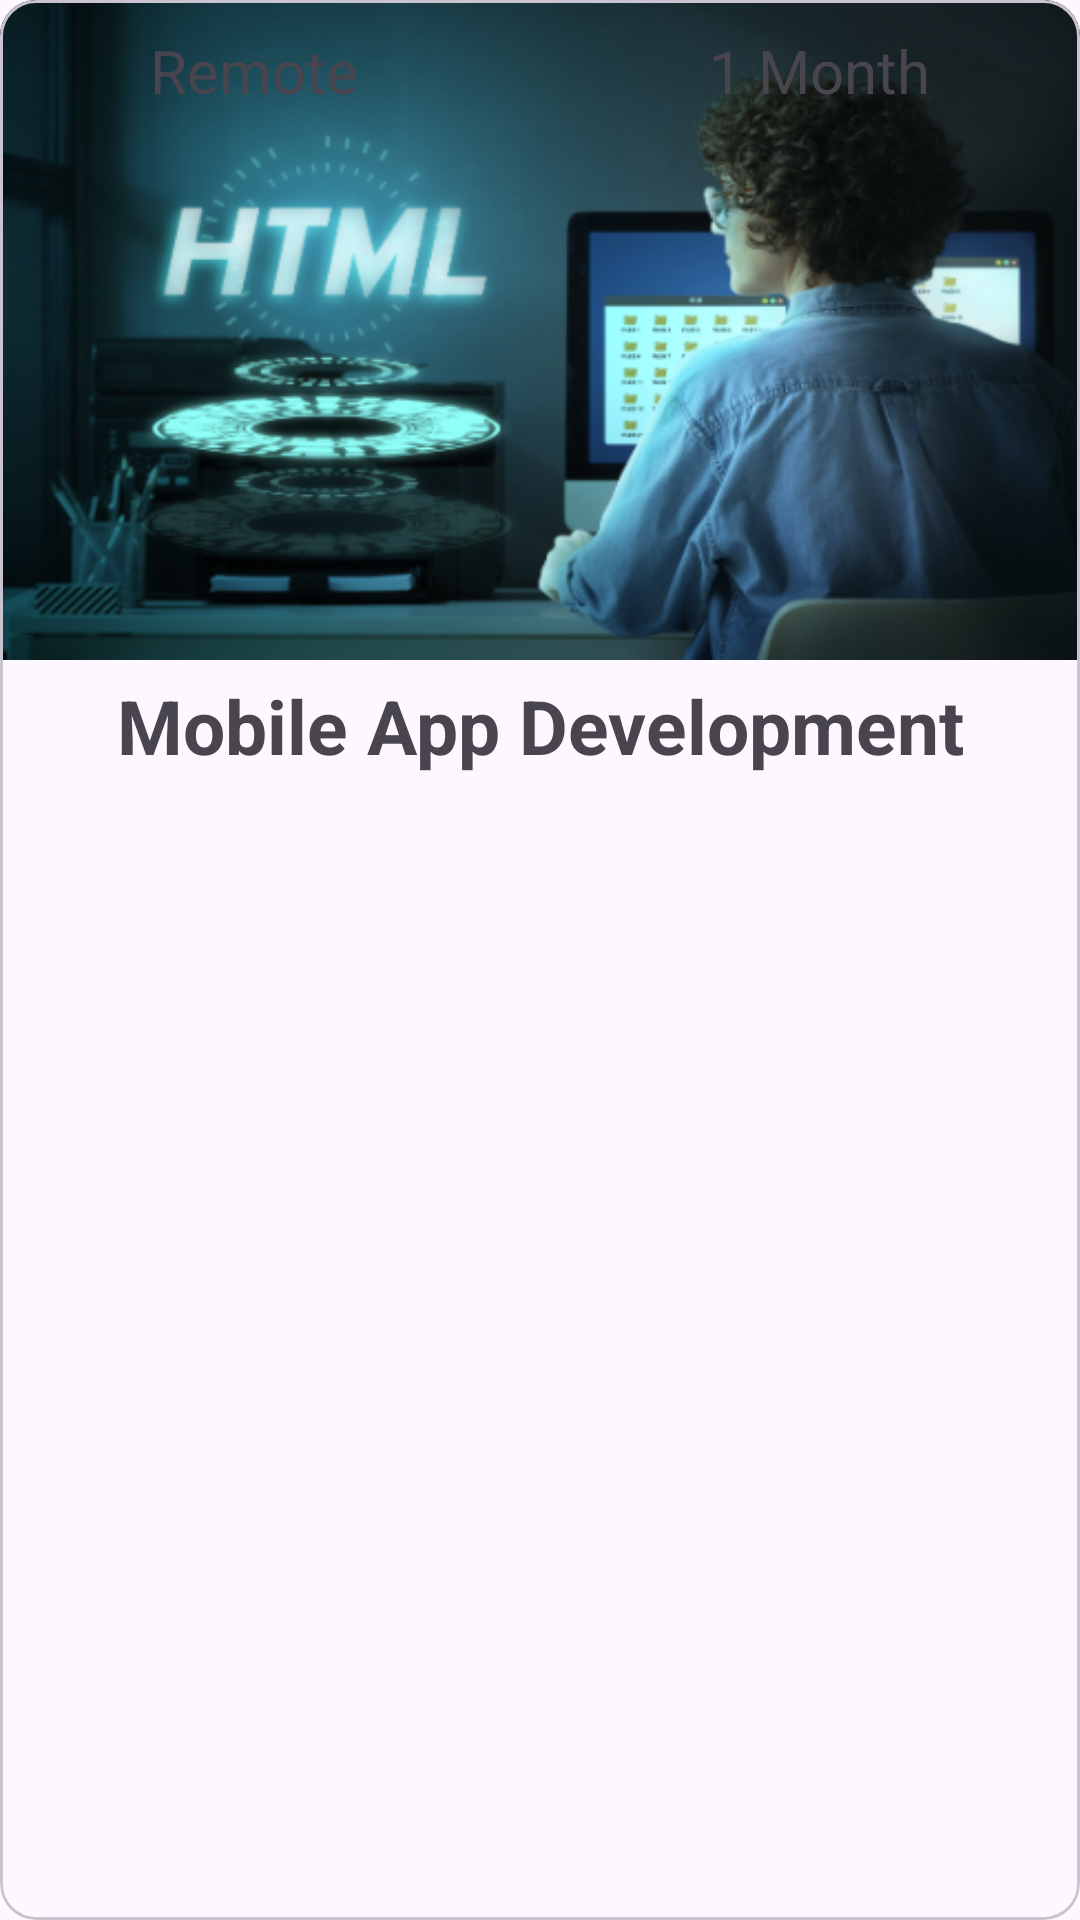

This screen was rendered from an Android layout file. Write that file and the resources it references.
<!-- AndroidManifest.xml: application theme SplashScreen -->
<!-- res/layout/rv_item.xml -->
<?xml version="1.0" encoding="utf-8"?>
<com.google.android.material.card.MaterialCardView xmlns:android="http://schemas.android.com/apk/res/android"
    xmlns:app="http://schemas.android.com/apk/res-auto"
    android:layout_width="match_parent"
    android:layout_height="wrap_content"
    android:elevation="20dp"
    android:layout_margin="15dp"
    >

    <androidx.constraintlayout.widget.ConstraintLayout
        android:layout_width="match_parent"
        android:layout_height="match_parent"
        android:layout_marginBottom="10dp">

        <ImageView
            android:contentDescription="@string/contectDesc"
            android:id="@+id/ivImg"
            android:layout_width="match_parent"
            android:layout_height="220dp"
            android:scaleType="fitXY"
            android:src="@drawable/a"
            app:layout_constraintEnd_toEndOf="parent"
            app:layout_constraintStart_toStartOf="parent"
            app:layout_constraintTop_toTopOf="parent" />

        <TextView
            android:id="@+id/tvName"
            android:layout_width="wrap_content"
            android:layout_height="wrap_content"
            android:text="@string/mobile_app_development"
            android:textSize="25sp"
            android:layout_marginTop="5dp"
            android:textStyle="bold"
            app:layout_constraintEnd_toEndOf="parent"
            app:layout_constraintStart_toStartOf="parent"
            app:layout_constraintTop_toBottomOf="@+id/ivImg" />

        <androidx.constraintlayout.widget.ConstraintLayout
            android:id="@+id/constraintLayout"
            android:layout_width="match_parent"
            android:layout_height="match_parent"
            android:paddingHorizontal="50dp"
            android:layout_marginTop="5dp"
            app:layout_constraintEnd_toEndOf="parent"
            app:layout_constraintStart_toStartOf="parent"
            app:layout_constraintTop_toBottomOf="@id/tvName">

            <ImageView
                android:importantForAccessibility="no"
                android:id="@+id/ivRemote"
                android:layout_width="wrap_content"
                android:layout_height="wrap_content"
                android:layout_marginTop="5dp"
                android:src="@drawable/baseline_location_on_24"
                app:layout_constraintEnd_toStartOf="@id/tvRemote"
                app:layout_constraintStart_toStartOf="parent"
                app:layout_constraintTop_toTopOf="parent"
                app:tint="#43a724" />

            <TextView
                android:id="@+id/tvRemote"
                android:layout_width="wrap_content"
                android:layout_height="wrap_content"
                android:layout_marginTop="5dp"
                android:text="@string/remote"
                android:textSize="20sp"
                app:layout_constraintStart_toEndOf="@id/ivRemote"
                app:layout_constraintTop_toTopOf="parent" />

            <ImageView
                android:importantForAccessibility="no"
                android:id="@+id/ivDuration"
                android:layout_width="wrap_content"
                android:layout_height="wrap_content"
                android:layout_marginTop="5dp"
                android:src="@drawable/baseline_access_time_filled_24"
                app:layout_constraintEnd_toStartOf="@id/tvDuration"
                app:layout_constraintTop_toTopOf="parent"
                app:tint="#43a724" />

            <TextView
                android:id="@+id/tvDuration"
                android:layout_width="wrap_content"
                android:layout_height="wrap_content"
                android:layout_marginTop="5dp"
                android:text="@string/_1_month"
                android:textSize="20sp"
                app:layout_constraintEnd_toEndOf="parent"
                app:layout_constraintTop_toTopOf="parent" />

        </androidx.constraintlayout.widget.ConstraintLayout>

        <Button
            android:id="@+id/btnApply"
            android:layout_width="wrap_content"
            android:layout_height="wrap_content"
            android:text="@string/apply_now"
            android:layout_marginTop="5dp"
            app:layout_constraintEnd_toEndOf="parent"
            app:layout_constraintHorizontal_bias="0.5"
            app:layout_constraintStart_toStartOf="parent"
            app:layout_constraintTop_toBottomOf="@+id/constraintLayout"
            />

    </androidx.constraintlayout.widget.ConstraintLayout>
</com.google.android.material.card.MaterialCardView>
<!-- resources referenced by this layout -->
<resources>
  <!-- drawable a: png bitmap (drawable, 232524 bytes) -->
  <string name="_1_month">1 Month</string>
  <string name="apply_now">Apply Now</string>
  <string name="contectDesc">Image</string>
  <string name="mobile_app_development">Mobile App Development</string>
  <string name="remote">Remote</string>
  <style name="SplashScreen" parent="Theme.Material3.Light.NoActionBar">
          <item name="android:statusBarColor">@color/black</item>
      </style>
  <!-- not gathered from this repository: default colours our renderer supplied (Android Studio template values) -->
  <color name="black">#FF000000</color>
</resources>
